Run: headless pygame with SDL's dummy video driver; simulated clock (each Clock.tick advances the game by its frame time, no real sleeping); random seed 0; keys injected as events and as key.get_pressed() state; no mouse input.
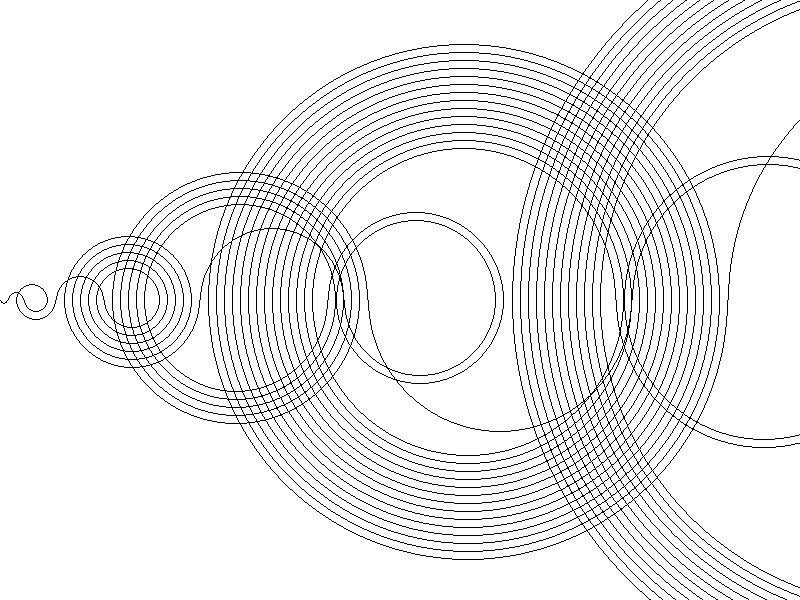
Frame 1 of 4 · flips 1–60 · no input
Frame 2 of 4 · flips 61–180 · tapped SPACE, RETURN · held RIGHT (→), D · screen unchanged from frame 1, image omitted
Frame 3 of 4 · flips 181–300 · held DOWN (↓), S · screen unchanged from frame 2, image omitted
Frame 4 of 4 · flips 301–420 · held LEFT (←), A, UP (↑), W · screen unchanged from frame 3, image omitted

The pygame program that drew these frames:

# pygame.math module
# https://www.pygame.org/docs/ref/math.html
#
# [Trying to code the Recaman Sequence, but issue with the parameters I pass for drawing an arc
# https://stackoverflow.com/questions/54384422/trying-to-code-the-recaman-sequence-but-issue-with-the-parameters-i-pass-for-dr/54386695#54386695  
#
# GitHub - PyGameExamplesAndAnswers - Recaman's sequence
# https://github.com/Rabbid76/PyGameExamplesAndAnswers/blob/master/documentation/pygame/pygame_2D.md

import pygame 
import math

pygame.init()
window = pygame.display.set_mode((800, 600))

index, limit = 0, 102
sequence = [0]
for i in range(limit):
    index += -i if index-i > 0 and index-i not in sequence else i
    sequence.append(index)

run = True
while run:
    for event in pygame.event.get():
        if event.type == pygame.QUIT:
            run = False

    window.fill((255, 255, 255))

    zx = window.get_width() / 100
    curX = 0
    for n in range(0, len(sequence)-1):
        
        d = 1 if n % 2 == 0 else -1
        s = 1 if sequence[n+1] > sequence[n] else -1
        
        dx = n * zx
        xi = curX
        curX += n * zx * s
        
        diameter = abs(dx)
        rect = pygame.Rect(min(xi, xi + s * dx), 0, diameter, diameter)
        rect.centery = window.get_height() // 2
        clip_rect = pygame.Rect(rect.left, rect.top if d > 0 else rect.centery, rect.width, diameter // 2)
        
        window.set_clip(clip_rect)
        pygame.draw.circle(window, (0, 0, 0), rect.center, diameter // 2, 1)
        
    window.set_clip(None)
    pygame.display.flip()
